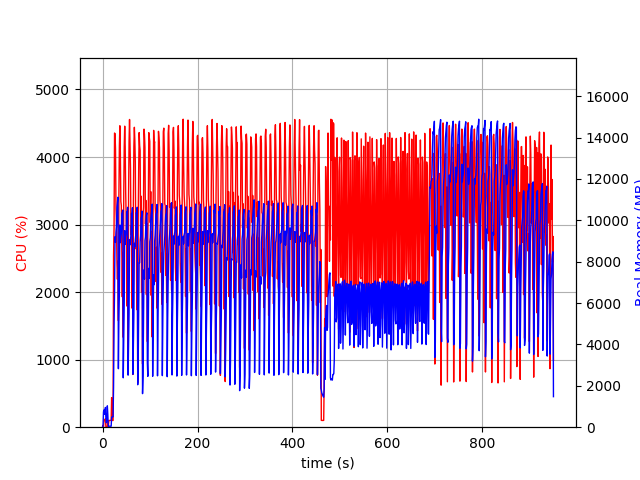

Data behind this chart, as committed beside it:
elapsed_time, nproc, cpu, mem_real, mem_virtual
3.9577484130859375e-05, 1, 0.0, 8.848, 2401
1.007, 2, 27.8, 69.58, 174.9
2.015, 4, 7.9, 739.2, 2483
3.024, 6, 99.1, 835.9, 3428
4.033, 3, 101.2, 627, 2153
5.041, 3, 99.1, 703.8, 2153
6.049, 4, 125.9, 953, 2793
7.058, 4, 2.0, 428.9, 2036
8.065, 3, 1.0, 214.4, 1575
9.073, 3, 1.0, 341.6, 1691
10.08, 10, 5.9, 1032, 4068
11.09, 5, 102.2, 618.8, 2557
12.1, 2, 2.0, 44.32, 3249
13.11, 1, 86.2, 48.61, 619.7
14.12, 1, 100.2, 48.61, 619.7
15.13, 1, 100.2, 48.61, 619.7
16.13, 1, 99.2, 48.61, 619.7
17.14, 1, 100.2, 48.61, 619.7
18.15, 1, 100.3, 48.61, 619.7
19.16, 1, 437.0, 484.9, 5456
20.16, 1, 100.3, 501.7, 5968
21.17, 1, 100.2, 501.7, 5968
22.18, 1, 99.3, 501.7, 5968
23.19, 1, 2542, 1927, 9304
24.24, 1, 2945, 4859, 11184
25.26, 1, 4355, 6549, 16276
26.29, 1, 4347, 9211, 20273
27.3, 1, 4121, 8932, 20273
28.31, 1, 3232, 9431, 20273
29.34, 1, 3023, 9699, 20337
30.34, 1, 2429, 10636, 20337
31.36, 1, 2190, 10861, 20337
32.37, 1, 2458, 11118, 20431
33.38, 1, 1576, 2828, 20431
34.43, 1, 3433, 5295, 20431
35.44, 1, 4166, 6475, 20534
36.48, 1, 4463, 9775, 20834
37.51, 1, 4063, 8924, 20906
38.54, 1, 3343, 9206, 20906
39.56, 1, 3280, 9395, 20906
40.57, 1, 2522, 10330, 20906
41.58, 1, 1930, 10387, 20906
42.6, 1, 2587, 10496, 20906
43.61, 1, 1330, 2387, 20906
44.66, 1, 3463, 4458, 20906
45.67, 1, 4150, 6045, 20970
46.7, 1, 4457, 9497, 21178
47.71, 1, 4152, 8833, 21178
48.73, 1, 3476, 9216, 21178
49.74, 1, 3136, 9326, 21178
50.75, 1, 2762, 10418, 21178
51.77, 1, 1792, 10262, 21178
52.78, 1, 2976, 10630, 21178
53.79, 1, 818.2, 2517, 21178
54.82, 1, 3436, 3900, 21178
55.84, 1, 4232, 5485, 21178
56.86, 1, 4556, 9066, 21300
57.88, 1, 4166, 8817, 21334
58.9, 1, 3818, 9076, 21334
59.91, 1, 2845, 9323, 21334
... 876 more rows
